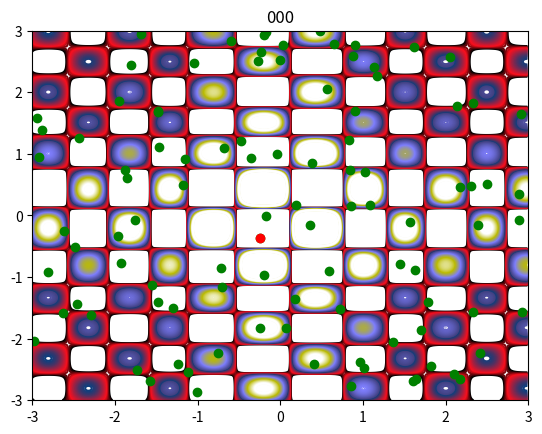
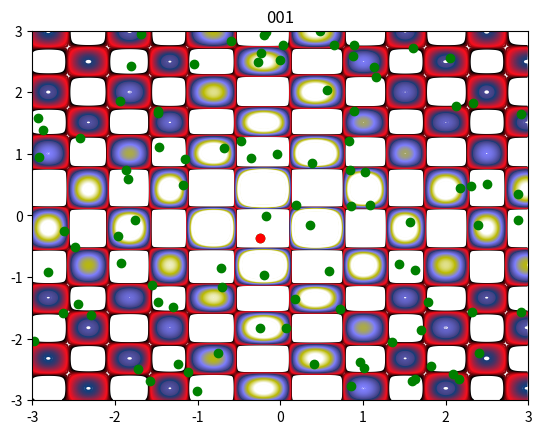

Here is the Python script that generated these plots, in order:
import numpy as np
import matplotlib
import numpy as np
import matplotlib.cm as cm
import matplotlib.mlab as mlab
import matplotlib.pyplot as plt
matplotlib.rcParams['xtick.direction'] = 'out'
matplotlib.rcParams['ytick.direction'] = 'out'

def function(x,y):
    tempx = 0
    tempy = 0
    for j in range(1,6):
        tempx += (j * np.cos((j + 1) * x + 1))
        tempy += (j * np.cos((j + 1) * y + 1))
    temp = (-1) * tempx * tempy
    return temp

# Make data.
X = np.arange(-3, 3, 0.01)
Y = np.arange(-3, 3, 0.01)
X, Y = np.meshgrid(X, Y)
#https://en.wikipedia.org/wiki/Rosenbrock_function
Z = function(X,Y)

num_func_params = 2
num_swarm = 100
position = -3 + 6 * np.random.rand(num_swarm, num_func_params)
velocity = np.zeros([num_swarm, num_func_params])
personal_best_position = np.copy(position)
personal_best_value = np.zeros(num_swarm)

for i in range(num_swarm):
    #Z = (1-X)**2 + 1 *(Y-X**2)**2
    personal_best_value[i] = function(position[i][0],position[i][1])

tmax = 2
c1 = 0.001
c2 = 0.002
levels = np.linspace(-1, 35, 100)
global_best = np.min(personal_best_value)
global_best_position = np.copy(personal_best_position[np.argmin(personal_best_value)])

for t in range(tmax):
    for i in range(num_swarm):
        error = function(position[i][0],position[i][1])

        if personal_best_value[i] > error:
            personal_best_value[i] = error
            personal_best_position[i] = position[i]

    best = np.min(personal_best_value)
    best_index = np.argmin(personal_best_value)
    if global_best > best:
        global_best = best
        global_best_position = np.copy(personal_best_position[best_index])
        
    for i in range(num_swarm):
        #update velocity
        velocity[i] += c1 * np.random.rand() * (personal_best_position[i]-position[i]) \
                    +  c2 * np.random.rand() * (global_best_position - position[i])
        position[i] += velocity[i]
    
    fig = plt.figure()
    CS = plt.contour(X, Y, Z, levels =levels, cmap=cm.gist_stern)
    plt.gca().set_xlim([-3,3])
    plt.gca().set_ylim([-3,3])
    for i in range(num_swarm):
        plt.plot(position[i][0], position[i][1], 'go')
    plt.plot(global_best_position[0], global_best_position[1], 'ro')
    
    plt.title('{0:03d}'.format(t))
    filename = 'img{0:03d}.png'.format(t)
    plt.savefig(filename, bbox_inches='tight')
    plt.close(fig)
